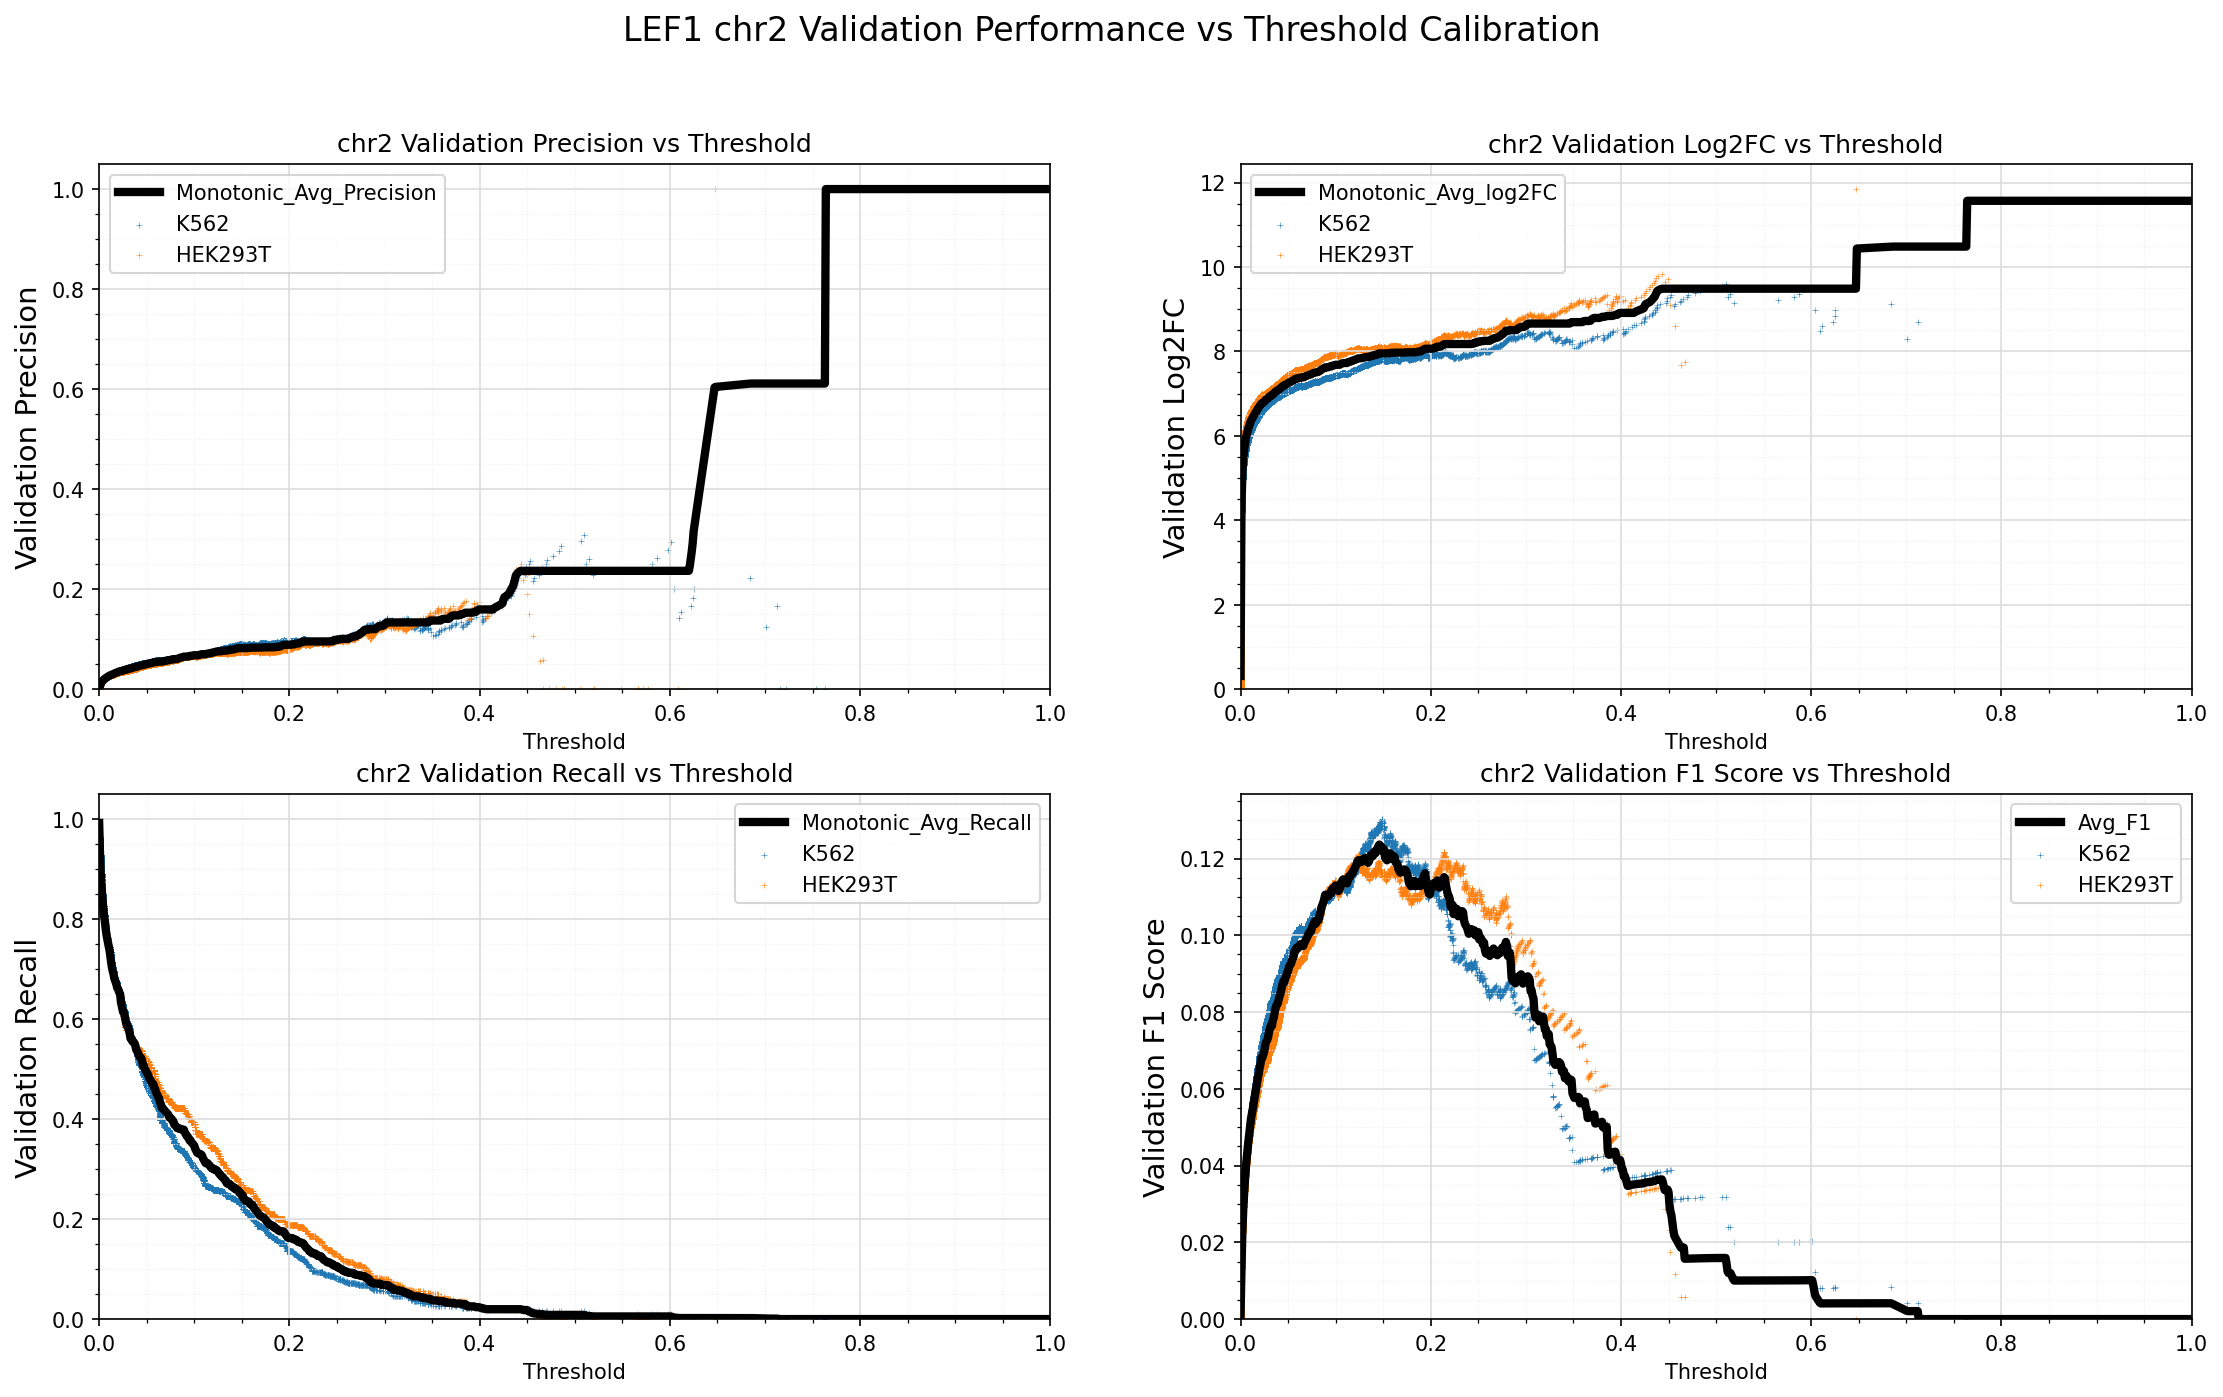

The table this chart was drawn from, first rows:
Standard_Thresh	Monotonic_Avg_Precision	Monotonic_Avg_Recall	Monotonic_Avg_log2FC	Avg_F1
0.0	0.0004454	0.9923	0.3103	0.0008903
0.001	0.006782	0.9214	4.36	0.01346
0.002	0.01178	0.8769	5.158	0.02325
0.003	0.01493	0.8533	5.501	0.02935
0.004	0.01718	0.8284	5.703	0.03367
0.005	0.01917	0.8092	5.861	0.03745
0.006	0.02083	0.7956	5.981	0.0406
0.007	0.02222	0.7784	6.075	0.0432
0.008	0.02355	0.7654	6.158	0.04569
0.009	0.02472	0.7556	6.228	0.04787
0.01	0.02588	0.7452	6.294	0.05002
0.011	0.02706	0.7364	6.358	0.05219
0.012	0.0278	0.7225	6.397	0.05354
0.013	0.02857	0.7079	6.436	0.05491
0.014	0.02947	0.698	6.481	0.05654
0.015	0.03032	0.6908	6.522	0.05809
0.016	0.03103	0.6809	6.555	0.05935
0.017	0.03197	0.6757	6.598	0.06106
0.018	0.03283	0.6705	6.636	0.0626
0.019	0.0335	0.6627	6.666	0.06377
0.02	0.03436	0.6596	6.702	0.06532
0.021	0.03504	0.6539	6.73	0.06651
0.022	0.03593	0.6502	6.767	0.0681
0.023	0.03603	0.6327	6.769	0.06817
0.024	0.03649	0.6244	6.787	0.06895
0.025	0.03699	0.6151	6.807	0.06978
0.026	0.03789	0.613	6.842	0.07136
0.027	0.03843	0.6052	6.862	0.07226
0.028	0.0387	0.5948	6.871	0.07266
0.029	0.0392	0.5876	6.89	0.07348
0.03	0.04003	0.5854	6.92	0.07492
0.031	0.04054	0.5792	6.938	0.07576
0.032	0.04103	0.573	6.955	0.07655
0.033	0.04103	0.561	6.955	0.07639
0.034	0.04186	0.561	6.984	0.07788
0.035	0.04231	0.5553	6.999	0.07859
0.036	0.04317	0.5542	7.028	0.08006
0.037	0.04382	0.5521	7.05	0.08115
0.038	0.0443	0.547	7.065	0.08192
0.039	0.04451	0.5386	7.072	0.08217
0.04	0.04511	0.5355	7.092	0.08316
0.041	0.04568	0.5313	7.111	0.08407
0.042	0.04615	0.526	7.126	0.08479
0.043	0.04688	0.5234	7.149	0.08599
0.044	0.04756	0.5224	7.17	0.08712
0.045	0.04812	0.5177	7.187	0.088
0.046	0.04812	0.5078	7.187	0.08775
0.047	0.04876	0.5068	7.206	0.08889
0.048	0.04906	0.5	7.215	0.08927
0.049	0.04967	0.4974	7.233	0.09024
0.05	0.04998	0.4927	7.242	0.09067
0.051	0.05067	0.4906	7.262	0.09177
0.052	0.05101	0.4855	7.272	0.09222
0.053	0.05125	0.4807	7.279	0.09253
0.054	0.05181	0.4781	7.294	0.0934
0.055	0.05217	0.4738	7.304	0.09389
0.056	0.05268	0.4709	7.318	0.09465
0.057	0.05352	0.4698	7.341	0.09598
0.058	0.05368	0.4631	7.345	0.0961
0.059	0.05416	0.4595	7.358	0.09679
... 941 more rows
